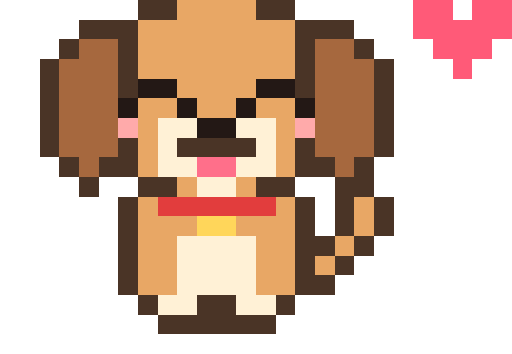
t = 0.00 s
t = 0.10 s: frame unchanged from t = 0.00 s, image omitted
t = 0.30 s: frame unchanged from t = 0.00 s, image omitted
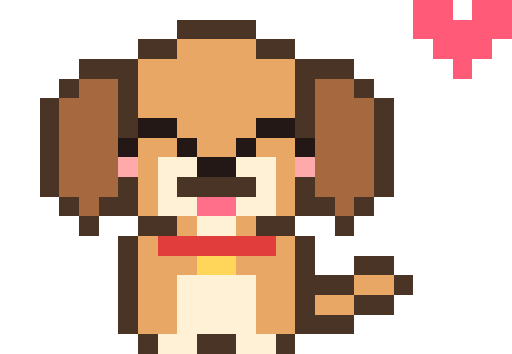
t = 0.40 s
t = 0.50 s: frame unchanged from t = 0.40 s, image omitted
t = 0.70 s: frame unchanged from t = 0.40 s, image omitted

The animated SVG that drew these frames (rendered in a browser with its animation timeline set to each time). Animation: 2 SMIL elements (animate=2); one cycle of 0.80 s, repeats indefinitely.

<svg xmlns="http://www.w3.org/2000/svg" viewBox="0 0 26 18" width="208" height="144" shape-rendering="crispEdges"><g visibility="visible"><animate attributeName="visibility" values="visible;hidden" keyTimes="0;0.5" dur="0.8s" repeatCount="indefinite" calcMode="discrete"/><rect x="7" y="0" width="2" height="1" fill="#4a3426"/><rect x="9" y="0" width="4" height="1" fill="#e8a765"/><rect x="13" y="0" width="2" height="1" fill="#4a3426"/><rect x="21" y="0" width="2" height="1" fill="#ff5a78"/><rect x="24" y="0" width="2" height="1" fill="#ff5a78"/><rect x="4" y="1" width="3" height="1" fill="#4a3426"/><rect x="7" y="1" width="8" height="1" fill="#e8a765"/><rect x="15" y="1" width="3" height="1" fill="#4a3426"/><rect x="21" y="1" width="5" height="1" fill="#ff5a78"/><rect x="3" y="2" width="1" height="1" fill="#4a3426"/><rect x="4" y="2" width="2" height="1" fill="#a6683e"/><rect x="6" y="2" width="1" height="1" fill="#4a3426"/><rect x="7" y="2" width="8" height="1" fill="#e8a765"/><rect x="15" y="2" width="1" height="1" fill="#4a3426"/><rect x="16" y="2" width="2" height="1" fill="#a6683e"/><rect x="18" y="2" width="1" height="1" fill="#4a3426"/><rect x="22" y="2" width="3" height="1" fill="#ff5a78"/><rect x="2" y="3" width="1" height="1" fill="#4a3426"/><rect x="3" y="3" width="3" height="1" fill="#a6683e"/><rect x="6" y="3" width="1" height="1" fill="#4a3426"/><rect x="7" y="3" width="8" height="1" fill="#e8a765"/><rect x="15" y="3" width="1" height="1" fill="#4a3426"/><rect x="16" y="3" width="3" height="1" fill="#a6683e"/><rect x="19" y="3" width="1" height="1" fill="#4a3426"/><rect x="23" y="3" width="1" height="1" fill="#ff5a78"/><rect x="2" y="4" width="1" height="1" fill="#4a3426"/><rect x="3" y="4" width="3" height="1" fill="#a6683e"/><rect x="6" y="4" width="1" height="1" fill="#4a3426"/><rect x="7" y="4" width="2" height="1" fill="#231815"/><rect x="9" y="4" width="4" height="1" fill="#e8a765"/><rect x="13" y="4" width="2" height="1" fill="#231815"/><rect x="15" y="4" width="1" height="1" fill="#4a3426"/><rect x="16" y="4" width="3" height="1" fill="#a6683e"/><rect x="19" y="4" width="1" height="1" fill="#4a3426"/><rect x="2" y="5" width="1" height="1" fill="#4a3426"/><rect x="3" y="5" width="3" height="1" fill="#a6683e"/><rect x="6" y="5" width="1" height="1" fill="#231815"/><rect x="7" y="5" width="2" height="1" fill="#e8a765"/><rect x="9" y="5" width="1" height="1" fill="#231815"/><rect x="10" y="5" width="2" height="1" fill="#e8a765"/><rect x="12" y="5" width="1" height="1" fill="#231815"/><rect x="13" y="5" width="2" height="1" fill="#e8a765"/><rect x="15" y="5" width="1" height="1" fill="#231815"/><rect x="16" y="5" width="3" height="1" fill="#a6683e"/><rect x="19" y="5" width="1" height="1" fill="#4a3426"/><rect x="2" y="6" width="1" height="1" fill="#4a3426"/><rect x="3" y="6" width="3" height="1" fill="#a6683e"/><rect x="6" y="6" width="1" height="1" fill="#ffaaaa"/><rect x="7" y="6" width="1" height="1" fill="#e8a765"/><rect x="8" y="6" width="2" height="1" fill="#fff1d6"/><rect x="10" y="6" width="2" height="1" fill="#231815"/><rect x="12" y="6" width="2" height="1" fill="#fff1d6"/><rect x="14" y="6" width="1" height="1" fill="#e8a765"/><rect x="15" y="6" width="1" height="1" fill="#ffaaaa"/><rect x="16" y="6" width="3" height="1" fill="#a6683e"/><rect x="19" y="6" width="1" height="1" fill="#4a3426"/><rect x="2" y="7" width="1" height="1" fill="#4a3426"/><rect x="3" y="7" width="3" height="1" fill="#a6683e"/><rect x="6" y="7" width="1" height="1" fill="#4a3426"/><rect x="7" y="7" width="1" height="1" fill="#e8a765"/><rect x="8" y="7" width="1" height="1" fill="#fff1d6"/><rect x="9" y="7" width="4" height="1" fill="#4a3426"/><rect x="13" y="7" width="1" height="1" fill="#fff1d6"/><rect x="14" y="7" width="1" height="1" fill="#e8a765"/><rect x="15" y="7" width="1" height="1" fill="#4a3426"/><rect x="16" y="7" width="3" height="1" fill="#a6683e"/><rect x="19" y="7" width="1" height="1" fill="#4a3426"/><rect x="3" y="8" width="1" height="1" fill="#4a3426"/><rect x="4" y="8" width="1" height="1" fill="#a6683e"/><rect x="5" y="8" width="2" height="1" fill="#4a3426"/><rect x="7" y="8" width="1" height="1" fill="#e8a765"/><rect x="8" y="8" width="2" height="1" fill="#fff1d6"/><rect x="10" y="8" width="2" height="1" fill="#ff6f8a"/><rect x="12" y="8" width="2" height="1" fill="#fff1d6"/><rect x="14" y="8" width="1" height="1" fill="#e8a765"/><rect x="15" y="8" width="2" height="1" fill="#4a3426"/><rect x="17" y="8" width="1" height="1" fill="#a6683e"/><rect x="18" y="8" width="1" height="1" fill="#4a3426"/><rect x="4" y="9" width="1" height="1" fill="#4a3426"/><rect x="7" y="9" width="2" height="1" fill="#4a3426"/><rect x="9" y="9" width="1" height="1" fill="#e8a765"/><rect x="10" y="9" width="2" height="1" fill="#fff1d6"/><rect x="12" y="9" width="1" height="1" fill="#e8a765"/><rect x="13" y="9" width="2" height="1" fill="#4a3426"/><rect x="17" y="9" width="2" height="1" fill="#4a3426"/><rect x="6" y="10" width="1" height="1" fill="#4a3426"/><rect x="7" y="10" width="1" height="1" fill="#e8a765"/><rect x="8" y="10" width="6" height="1" fill="#e23d3d"/><rect x="14" y="10" width="1" height="1" fill="#e8a765"/><rect x="15" y="10" width="1" height="1" fill="#4a3426"/><rect x="17" y="10" width="1" height="1" fill="#4a3426"/><rect x="18" y="10" width="1" height="1" fill="#e8a765"/><rect x="19" y="10" width="1" height="1" fill="#4a3426"/><rect x="6" y="11" width="1" height="1" fill="#4a3426"/><rect x="7" y="11" width="3" height="1" fill="#e8a765"/><rect x="10" y="11" width="2" height="1" fill="#ffd65a"/><rect x="12" y="11" width="3" height="1" fill="#e8a765"/><rect x="15" y="11" width="1" height="1" fill="#4a3426"/><rect x="17" y="11" width="1" height="1" fill="#4a3426"/><rect x="18" y="11" width="1" height="1" fill="#e8a765"/><rect x="19" y="11" width="1" height="1" fill="#4a3426"/><rect x="6" y="12" width="1" height="1" fill="#4a3426"/><rect x="7" y="12" width="2" height="1" fill="#e8a765"/><rect x="9" y="12" width="4" height="1" fill="#fff1d6"/><rect x="13" y="12" width="2" height="1" fill="#e8a765"/><rect x="15" y="12" width="2" height="1" fill="#4a3426"/><rect x="17" y="12" width="1" height="1" fill="#e8a765"/><rect x="18" y="12" width="1" height="1" fill="#4a3426"/><rect x="6" y="13" width="1" height="1" fill="#4a3426"/><rect x="7" y="13" width="2" height="1" fill="#e8a765"/><rect x="9" y="13" width="4" height="1" fill="#fff1d6"/><rect x="13" y="13" width="2" height="1" fill="#e8a765"/><rect x="15" y="13" width="1" height="1" fill="#4a3426"/><rect x="16" y="13" width="1" height="1" fill="#e8a765"/><rect x="17" y="13" width="1" height="1" fill="#4a3426"/><rect x="6" y="14" width="1" height="1" fill="#4a3426"/><rect x="7" y="14" width="2" height="1" fill="#e8a765"/><rect x="9" y="14" width="4" height="1" fill="#fff1d6"/><rect x="13" y="14" width="2" height="1" fill="#e8a765"/><rect x="15" y="14" width="2" height="1" fill="#4a3426"/><rect x="7" y="15" width="1" height="1" fill="#4a3426"/><rect x="8" y="15" width="2" height="1" fill="#fff1d6"/><rect x="10" y="15" width="2" height="1" fill="#4a3426"/><rect x="12" y="15" width="2" height="1" fill="#fff1d6"/><rect x="14" y="15" width="1" height="1" fill="#4a3426"/><rect x="8" y="16" width="6" height="1" fill="#4a3426"/></g><g visibility="hidden"><animate attributeName="visibility" values="hidden;visible;hidden" keyTimes="0;0.5;1" dur="0.8s" repeatCount="indefinite" calcMode="discrete"/><rect x="21" y="0" width="2" height="1" fill="#ff5a78"/><rect x="24" y="0" width="2" height="1" fill="#ff5a78"/><rect x="9" y="1" width="4" height="1" fill="#4a3426"/><rect x="21" y="1" width="5" height="1" fill="#ff5a78"/><rect x="7" y="2" width="2" height="1" fill="#4a3426"/><rect x="9" y="2" width="4" height="1" fill="#e8a765"/><rect x="13" y="2" width="2" height="1" fill="#4a3426"/><rect x="22" y="2" width="3" height="1" fill="#ff5a78"/><rect x="4" y="3" width="3" height="1" fill="#4a3426"/><rect x="7" y="3" width="8" height="1" fill="#e8a765"/><rect x="15" y="3" width="3" height="1" fill="#4a3426"/><rect x="23" y="3" width="1" height="1" fill="#ff5a78"/><rect x="3" y="4" width="1" height="1" fill="#4a3426"/><rect x="4" y="4" width="2" height="1" fill="#a6683e"/><rect x="6" y="4" width="1" height="1" fill="#4a3426"/><rect x="7" y="4" width="8" height="1" fill="#e8a765"/><rect x="15" y="4" width="1" height="1" fill="#4a3426"/><rect x="16" y="4" width="2" height="1" fill="#a6683e"/><rect x="18" y="4" width="1" height="1" fill="#4a3426"/><rect x="2" y="5" width="1" height="1" fill="#4a3426"/><rect x="3" y="5" width="3" height="1" fill="#a6683e"/><rect x="6" y="5" width="1" height="1" fill="#4a3426"/><rect x="7" y="5" width="8" height="1" fill="#e8a765"/><rect x="15" y="5" width="1" height="1" fill="#4a3426"/><rect x="16" y="5" width="3" height="1" fill="#a6683e"/><rect x="19" y="5" width="1" height="1" fill="#4a3426"/><rect x="2" y="6" width="1" height="1" fill="#4a3426"/><rect x="3" y="6" width="3" height="1" fill="#a6683e"/><rect x="6" y="6" width="1" height="1" fill="#4a3426"/><rect x="7" y="6" width="2" height="1" fill="#231815"/><rect x="9" y="6" width="4" height="1" fill="#e8a765"/><rect x="13" y="6" width="2" height="1" fill="#231815"/><rect x="15" y="6" width="1" height="1" fill="#4a3426"/><rect x="16" y="6" width="3" height="1" fill="#a6683e"/><rect x="19" y="6" width="1" height="1" fill="#4a3426"/><rect x="2" y="7" width="1" height="1" fill="#4a3426"/><rect x="3" y="7" width="3" height="1" fill="#a6683e"/><rect x="6" y="7" width="1" height="1" fill="#231815"/><rect x="7" y="7" width="2" height="1" fill="#e8a765"/><rect x="9" y="7" width="1" height="1" fill="#231815"/><rect x="10" y="7" width="2" height="1" fill="#e8a765"/><rect x="12" y="7" width="1" height="1" fill="#231815"/><rect x="13" y="7" width="2" height="1" fill="#e8a765"/><rect x="15" y="7" width="1" height="1" fill="#231815"/><rect x="16" y="7" width="3" height="1" fill="#a6683e"/><rect x="19" y="7" width="1" height="1" fill="#4a3426"/><rect x="2" y="8" width="1" height="1" fill="#4a3426"/><rect x="3" y="8" width="3" height="1" fill="#a6683e"/><rect x="6" y="8" width="1" height="1" fill="#ffaaaa"/><rect x="7" y="8" width="1" height="1" fill="#e8a765"/><rect x="8" y="8" width="2" height="1" fill="#fff1d6"/><rect x="10" y="8" width="2" height="1" fill="#231815"/><rect x="12" y="8" width="2" height="1" fill="#fff1d6"/><rect x="14" y="8" width="1" height="1" fill="#e8a765"/><rect x="15" y="8" width="1" height="1" fill="#ffaaaa"/><rect x="16" y="8" width="3" height="1" fill="#a6683e"/><rect x="19" y="8" width="1" height="1" fill="#4a3426"/><rect x="2" y="9" width="1" height="1" fill="#4a3426"/><rect x="3" y="9" width="3" height="1" fill="#a6683e"/><rect x="6" y="9" width="1" height="1" fill="#4a3426"/><rect x="7" y="9" width="1" height="1" fill="#e8a765"/><rect x="8" y="9" width="1" height="1" fill="#fff1d6"/><rect x="9" y="9" width="4" height="1" fill="#4a3426"/><rect x="13" y="9" width="1" height="1" fill="#fff1d6"/><rect x="14" y="9" width="1" height="1" fill="#e8a765"/><rect x="15" y="9" width="1" height="1" fill="#4a3426"/><rect x="16" y="9" width="3" height="1" fill="#a6683e"/><rect x="19" y="9" width="1" height="1" fill="#4a3426"/><rect x="3" y="10" width="1" height="1" fill="#4a3426"/><rect x="4" y="10" width="1" height="1" fill="#a6683e"/><rect x="5" y="10" width="2" height="1" fill="#4a3426"/><rect x="7" y="10" width="1" height="1" fill="#e8a765"/><rect x="8" y="10" width="2" height="1" fill="#fff1d6"/><rect x="10" y="10" width="2" height="1" fill="#ff6f8a"/><rect x="12" y="10" width="2" height="1" fill="#fff1d6"/><rect x="14" y="10" width="1" height="1" fill="#e8a765"/><rect x="15" y="10" width="2" height="1" fill="#4a3426"/><rect x="17" y="10" width="1" height="1" fill="#a6683e"/><rect x="18" y="10" width="1" height="1" fill="#4a3426"/><rect x="4" y="11" width="1" height="1" fill="#4a3426"/><rect x="7" y="11" width="2" height="1" fill="#4a3426"/><rect x="9" y="11" width="1" height="1" fill="#e8a765"/><rect x="10" y="11" width="2" height="1" fill="#fff1d6"/><rect x="12" y="11" width="1" height="1" fill="#e8a765"/><rect x="13" y="11" width="2" height="1" fill="#4a3426"/><rect x="17" y="11" width="1" height="1" fill="#4a3426"/><rect x="6" y="12" width="1" height="1" fill="#4a3426"/><rect x="7" y="12" width="1" height="1" fill="#e8a765"/><rect x="8" y="12" width="6" height="1" fill="#e23d3d"/><rect x="14" y="12" width="1" height="1" fill="#e8a765"/><rect x="15" y="12" width="1" height="1" fill="#4a3426"/><rect x="6" y="13" width="1" height="1" fill="#4a3426"/><rect x="7" y="13" width="3" height="1" fill="#e8a765"/><rect x="10" y="13" width="2" height="1" fill="#ffd65a"/><rect x="12" y="13" width="3" height="1" fill="#e8a765"/><rect x="15" y="13" width="1" height="1" fill="#4a3426"/><rect x="18" y="13" width="2" height="1" fill="#4a3426"/><rect x="6" y="14" width="1" height="1" fill="#4a3426"/><rect x="7" y="14" width="2" height="1" fill="#e8a765"/><rect x="9" y="14" width="4" height="1" fill="#fff1d6"/><rect x="13" y="14" width="2" height="1" fill="#e8a765"/><rect x="15" y="14" width="3" height="1" fill="#4a3426"/><rect x="18" y="14" width="2" height="1" fill="#e8a765"/><rect x="20" y="14" width="1" height="1" fill="#4a3426"/><rect x="6" y="15" width="1" height="1" fill="#4a3426"/><rect x="7" y="15" width="2" height="1" fill="#e8a765"/><rect x="9" y="15" width="4" height="1" fill="#fff1d6"/><rect x="13" y="15" width="2" height="1" fill="#e8a765"/><rect x="15" y="15" width="1" height="1" fill="#4a3426"/><rect x="16" y="15" width="2" height="1" fill="#e8a765"/><rect x="18" y="15" width="2" height="1" fill="#4a3426"/><rect x="6" y="16" width="1" height="1" fill="#4a3426"/><rect x="7" y="16" width="2" height="1" fill="#e8a765"/><rect x="9" y="16" width="4" height="1" fill="#fff1d6"/><rect x="13" y="16" width="2" height="1" fill="#e8a765"/><rect x="15" y="16" width="3" height="1" fill="#4a3426"/><rect x="7" y="17" width="1" height="1" fill="#4a3426"/><rect x="8" y="17" width="2" height="1" fill="#fff1d6"/><rect x="10" y="17" width="2" height="1" fill="#4a3426"/><rect x="12" y="17" width="2" height="1" fill="#fff1d6"/><rect x="14" y="17" width="1" height="1" fill="#4a3426"/></g></svg>
